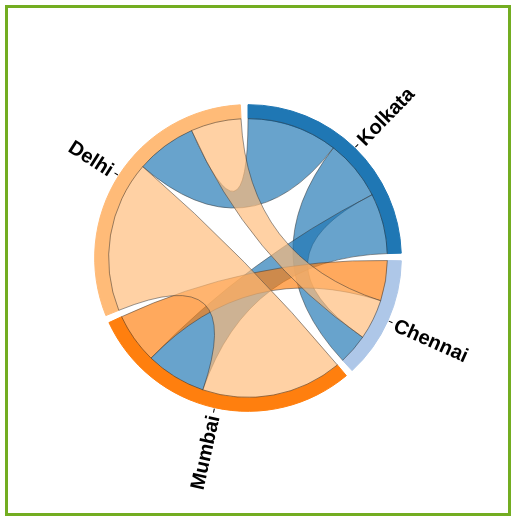
D3 v2 page, settled after 480 driven frames (8 s of simulated time); the page loaded 2 data file(s).


// ── chord.js
var arcs = [],
    chords = [];

var data, matrices, neighs, years;

var last_chord = {};

var fill = d3.scale.category20()
    .domain(d3.range(42));

var w = 960,
    h = 500,
    padding = 80,
    r0 = (Math.min(w, h)-padding*2) * .41,
    r1 = r0 * 1.1;

  var svg = d3.select("#chart")
    .append("svg:svg")
    .attr("width", w)
    .attr("height", h)
    .append("svg:g")
    .attr("transform", "translate(" + w / 4+ "," + h / 2 + ")")
    .append("g")
      .attr("id", "circle")
  svg.append("circle")
      .attr("r", r1);
d3.select("#slider").on('change', function(d) {
          var current = years[parseInt(this.value)],
          year = current.substring(0, 15),
          month = current.substring(5);
          d3.select("#month").text(""+month);
          d3.select("#year").text(""+year);
  var new_data = matrices[current]

  rerender(new_data);
});

d3.csv("neighs.csv", function(nat) {
  d3.json("matrix.json", function(mat) {
    matrices = mat,
    years    = Object.keys(matrices),
    current  = years[0],
    neighs   = nat;

    d3.select("#slider").attr("max", years.length-1);

    // Compute the chord layout.
    data = matrices[current]

    var chord = d3.layout.chord()
      .padding(.05)
      .sortSubgroups(d3.descending)
      // .sortChords(d3.ascending)
      .matrix(data);

    // draw arcs
    svg.append("svg:g")
       .selectAll("path")
       .data(chord.groups)
       .enter().append("svg:path")
       .on("mouseover", function(d, i) { mouseover(d, i, chord); })
       .attr("class", "arc")
       .style("fill", function(d) { return fill(d.index); })
       .style("stroke", function(d) { return fill(d.index); })
       .attr("d", d3.svg.arc().innerRadius(r0).outerRadius(r1))
       .append("title").text(function(d, i) {
         return neighs[i].name + ": " + (d.value).toFixed(0) + " percentage of total trains";
       });

    // draw chords
    svg.append("svg:g")
       .attr("class", "chord")
       .selectAll("path")
       .data(chord.chords)
       .enter().append("svg:path")
       .attr("d", d3.svg.chord().radius(r0))
       .style("fill", function(d) { return fill(d.source.index); })
       .style("stroke", '#333')
       .attr("visibility", function(d, i) { return d.source.value > 0.0029 ? "visible" : "hidden"; })
       .style("opacity", 1)
       .append("title").text(function(d) {
        return neighs[d.source.index].name
          + " → " + neighs[d.target.index].name
          + ": " + formatPercent(d.source.value)
          + "\n" + neighs[d.target.index].name
          + " → " + neighs[d.source.index].name
          + ": " + formatPercent(d.target.value);
        });


    var ticks = svg.append("svg:g")
        .attr("class", "ticks")
        .selectAll("g")
        .data(chord.groups)
        .enter().append("svg:g")
          .on("mouseover", function(d, i) { mouseover(d, i, chord); })
          .attr("class", "group")
        .selectAll("g")
        .data(groupTicks)
        .enter().append("svg:g")
        .attr("class", "neighs")
        .attr("transform", function(d) {
          return "rotate(" + (d.angle * 180 / Math.PI - 90) + ")"
              + "translate(" + r1 + ",0)";
        });

    ticks.append("svg:line")
         .attr("x1", 1)
         .attr("y1", 0)
         .attr("x2", 5)
         .attr("y2", 0)
         .attr("stroke", '#000')

    ticks.append("svg:text")
         .attr("x", 8)
         .attr("dy", '.35em')
         .attr("text-anchor", function(d) {
               return d.angle > Math.PI ? "end" : null;
             })
         .attr("transform", function(d) {
               return d.angle > Math.PI ? "rotate(180)translate(-16)" : null;
             })
         .text(function(d) { return d.label; });

    last_chord = chord;

  });
});

function rerender(data) {

  var chord = d3.layout.chord()
    .padding(.05)
    //.sortSubgroups(d3.descending)
    // .sortChords(d3.ascending)
    .matrix(data);

  // update ticks
  svg.selectAll(".ticks")
     .selectAll(".group")
     .data(chord.groups)
    .selectAll(".neighs")
     .data(groupTicks)
     .transition()
     .duration(1500)
      .attr("transform", function(d) {
        return "rotate(" + (d.angle * 180 / Math.PI - 90) + ")"
            + "translate(" + r1 + ",0)";
      });

  // update arcs
  svg.selectAll(".arc")
     .data(chord.groups)
     .transition()
     .duration(1500)
     .attrTween("d", arcTween(last_chord))
     .select("title").text(function(d, i) {
         return neighs[i].name + ": " +(d.value) + " of origins";
       });

  // update chords
  svg.select(".chord")
     .selectAll("path")
     .data(chord.chords)
     .transition()
     .duration(1500)
     .attrTween("d", chordTween(last_chord))
     .select("title").text(function(d) {
        return neighs[d.source.index].name
          + " → " + neighs[d.target.index].name
          + ": " + (d.source.value)
          + "\n" + neighs[d.target.index].name
          + " → " + neighs[d.source.index].name
          + ": " + (d.target.value);
        });

  last_chord = chord;
}

var arc =  d3.svg.arc()
      .startAngle(function(d) { return d.startAngle })
      .endAngle(function(d) { return d.endAngle })
      .innerRadius(r0)
      .outerRadius(r1);

var chordl = d3.svg.chord().radius(r0);

function arcTween(chord) {
  return function(d,i) {
    var i = d3.interpolate(chord.groups()[i], d);

    return function(t) {
      return arc(i(t));
    }
  }
}

function chordTween(chord) {
  return function(d,i) {
    var i = d3.interpolate(chord.chords()[i], d);

    return function(t) {
      return chordl(i(t));
    }
  }
}

function groupTicks(d) {
  var k = (d.endAngle - d.startAngle) / d.value;
    return [{
      angle: d.value * k / 2 + d.startAngle,
      label: neighs[d.index].name
    }];
}

function rand() {
  var val = Math.floor(Math.random() * 7)
  return val
}

var formatPercent = d3.format(".1%");

function mouseover(d, i) {
      d3.selectAll(".chord path")
        .classed("fade", function(p) {
        return p.source.index != i
            && p.target.index != i;
      });
    }


### data: matrix.json
{
 "Monday": [
  [
   0,
   6,
   6,
   9
  ],
  [
   3,
   0,
   4,
   4
  ],
  [
   6,
   5,
   0,
   14
  ],
  [
   6,
   5,
   15,
   0
  ]
 ],
 "Tuesday": [
  [
   0,
   6,
   5,
   7
  ],
  [
   3,
   0,
   4,
   4
  ],
  [
   6,
   3,
   0,
   15
  ],
  [
   9,
   5,
   15,
   0
  ]
 ],
 "Wednesday": [
  [
   0,
   3,
   6,
   6
  ],
  [
   3,
   0,
   4,
   4
  ],
  [
   7,
   4,
   0,
   16
  ],
  [
   6,
   4,
   16,
   0
  ]
 ],
 "Thursday": [
  [
   0,
   5,
   5,
   7
  ],
  [
   6,
   0,
   4,
   5
  ],
  [
   6,
   3,
   0,
   18
  ],
  [
   9,
   3,
   14,
   0
  ]
 ],
 "Friday": [
  [
   0,
   3,
   7,
   8
  ],
  [
   5,
   0,
   3,
   4
  ],
  [
   4,
   5,
   0,
   12
  ],
  [
   7,
   5,
   18,
   0
  ]
 ],
 "Saturday": [
  [
   0,
   3,
   5,
   7
  ],
  [
   4,
   0,
   3,
   4
  ],
  [
   5,
   5,
   0,
   12
  ],
  [
   7,
   5,
   18,
   0
  ]
 ],
 "Sunday": [
  [
   0,
   4,
   6,
   7
  ],
  [
   4,
   0,
   4,
   5
  ],
  [
   6,
   3,
   0,
   17
  ],
  [
   9,
   4,
   13,
   0
  ]
 ]
}

### data: neighs.csv
name, color
Kolkata, #80B1D3
Chennai, #BEBADA
Mumbai, #FB8072
Delhi, #FCCDE5